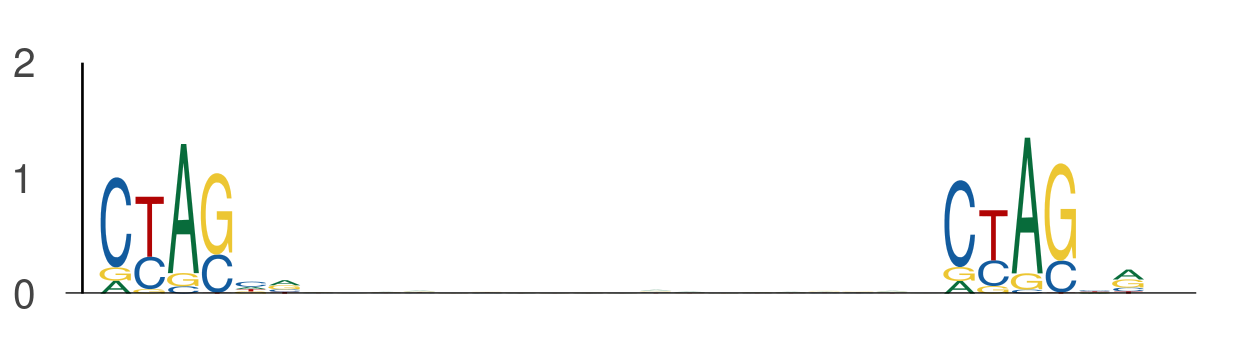

The table this chart was drawn from, first rows:
seq_index, start_position, end_position, is_reversed_complement
1702, 43, 49, 0
1702, 68, 74, 0
5434, 128, 134, 0
5434, 153, 159, 0
4583, 47, 53, 0
4583, 72, 78, 0
636, 73, 79, 0
636, 98, 104, 0
2449, 21, 27, 0
2449, 46, 52, 0
2919, 73, 79, 0
2919, 98, 104, 0
5377, 112, 118, 0
5377, 137, 143, 0
2981, 91, 97, 0
2981, 116, 122, 0
2712, 126, 132, 0
2712, 151, 157, 0
1273, 102, 108, 0
1273, 127, 133, 0
3449, 136, 142, 0
3449, 161, 167, 0
4755, 32, 38, 0
4755, 57, 63, 0
875, 96, 102, 0
875, 121, 127, 0
4124, 137, 143, 0
4124, 162, 168, 0
366, 32, 38, 0
366, 57, 63, 0
2262, 73, 79, 0
2262, 98, 104, 0
4876, 28, 34, 0
4876, 53, 59, 0
3020, 112, 118, 0
3020, 137, 143, 0
4140, 73, 79, 0
4140, 98, 104, 0
5815, 28, 34, 0
5815, 53, 59, 0
4841, 121, 127, 0
4841, 146, 152, 0
4841, 118, 124, 0
4841, 143, 149, 0
4841, 96, 102, 0
4841, 121, 127, 0
4266, 109, 115, 0
4266, 134, 140, 0
5476, 72, 78, 0
5476, 97, 103, 0
4443, 129, 135, 0
4443, 154, 160, 0
5801, 26, 32, 0
5801, 51, 57, 0
3273, 99, 105, 0
3273, 124, 130, 0
5972, 49, 55, 0
5972, 74, 80, 0
5780, 28, 34, 0
5780, 53, 59, 0
... 802 more rows
